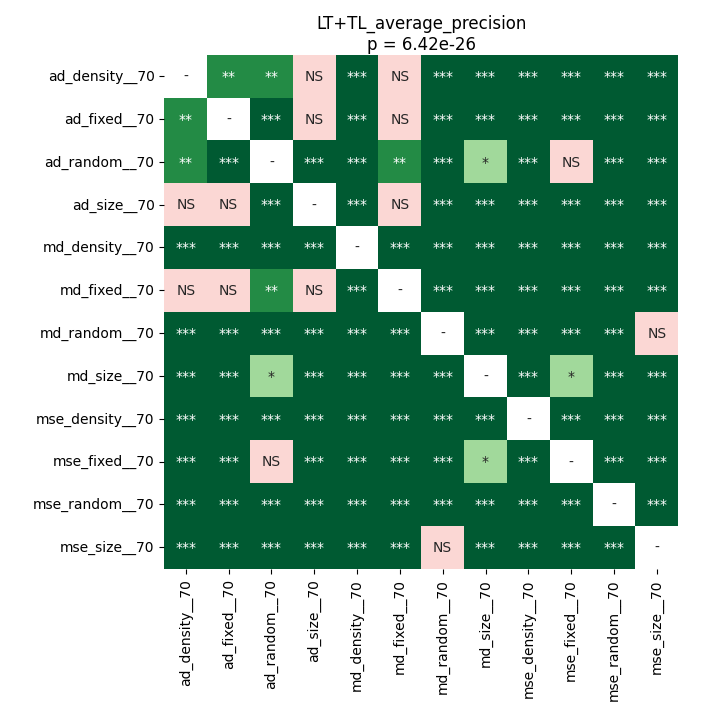

The table this chart was drawn from, first rows:
	ad_density__70	ad_fixed__70	ad_random__70	ad_size__70	md_density__70	md_fixed__70	md_random__70	md_size__70	mse_density__70	mse_fixed__70	mse_random__70	mse_size__70
ad_density__70	1.0	0.007279	0.004927	0.05573	4.684093386627907e-05	0.755	0.0002055	0.0009325	4.684093386627907e-05	4.684093386627907e-05	4.684093386627907e-05	4.684093386627907e-05
ad_fixed__70	0.007279	1.0	0.0002055	0.07076	4.684093386627907e-05	0.2052	4.684093386627907e-05	0.0005423	4.684093386627907e-05	4.684093386627907e-05	4.684093386627907e-05	4.684093386627907e-05
ad_random__70	0.004927	0.0002055	1.0	0.0003949	4.684093386627907e-05	0.002563	0.0001343	0.01045	4.684093386627907e-05	0.2215	4.684093386627907e-05	4.684093386627907e-05
ad_size__70	0.05573	0.07076	0.0003949	1.0	4.684093386627907e-05	0.755	4.684093386627907e-05	0.0009325	4.684093386627907e-05	9.1552734375e-05	4.684093386627907e-05	4.684093386627907e-05
md_density__70	4.684093386627907e-05	4.684093386627907e-05	4.684093386627907e-05	4.684093386627907e-05	1.0	4.684093386627907e-05	4.684093386627907e-05	4.684093386627907e-05	4.684093386627907e-05	4.684093386627907e-05	4.684093386627907e-05	4.684093386627907e-05
md_fixed__70	0.755	0.2052	0.002563	0.755	4.684093386627907e-05	1.0	4.684093386627907e-05	0.0002055	4.684093386627907e-05	0.0003949	4.684093386627907e-05	4.684093386627907e-05
md_random__70	0.0002055	4.684093386627907e-05	0.0001343	4.684093386627907e-05	4.684093386627907e-05	4.684093386627907e-05	1.0	4.684093386627907e-05	4.684093386627907e-05	0.0002055	4.684093386627907e-05	0.9799
md_size__70	0.0009325	0.0005423	0.01045	0.0009325	4.684093386627907e-05	0.0002055	4.684093386627907e-05	1.0	4.684093386627907e-05	0.01465	4.684093386627907e-05	4.684093386627907e-05
mse_density__70	4.684093386627907e-05	4.684093386627907e-05	4.684093386627907e-05	4.684093386627907e-05	4.684093386627907e-05	4.684093386627907e-05	4.684093386627907e-05	4.684093386627907e-05	1.0	4.684093386627907e-05	4.684093386627907e-05	4.684093386627907e-05
mse_fixed__70	4.684093386627907e-05	4.684093386627907e-05	0.2215	9.1552734375e-05	4.684093386627907e-05	0.0003949	0.0002055	0.01465	4.684093386627907e-05	1.0	4.684093386627907e-05	4.684093386627907e-05
mse_random__70	4.684093386627907e-05	4.684093386627907e-05	4.684093386627907e-05	4.684093386627907e-05	4.684093386627907e-05	4.684093386627907e-05	4.684093386627907e-05	4.684093386627907e-05	4.684093386627907e-05	4.684093386627907e-05	1.0	4.684093386627907e-05
mse_size__70	4.684093386627907e-05	4.684093386627907e-05	4.684093386627907e-05	4.684093386627907e-05	4.684093386627907e-05	4.684093386627907e-05	0.9799	4.684093386627907e-05	4.684093386627907e-05	4.684093386627907e-05	4.684093386627907e-05	1.0
